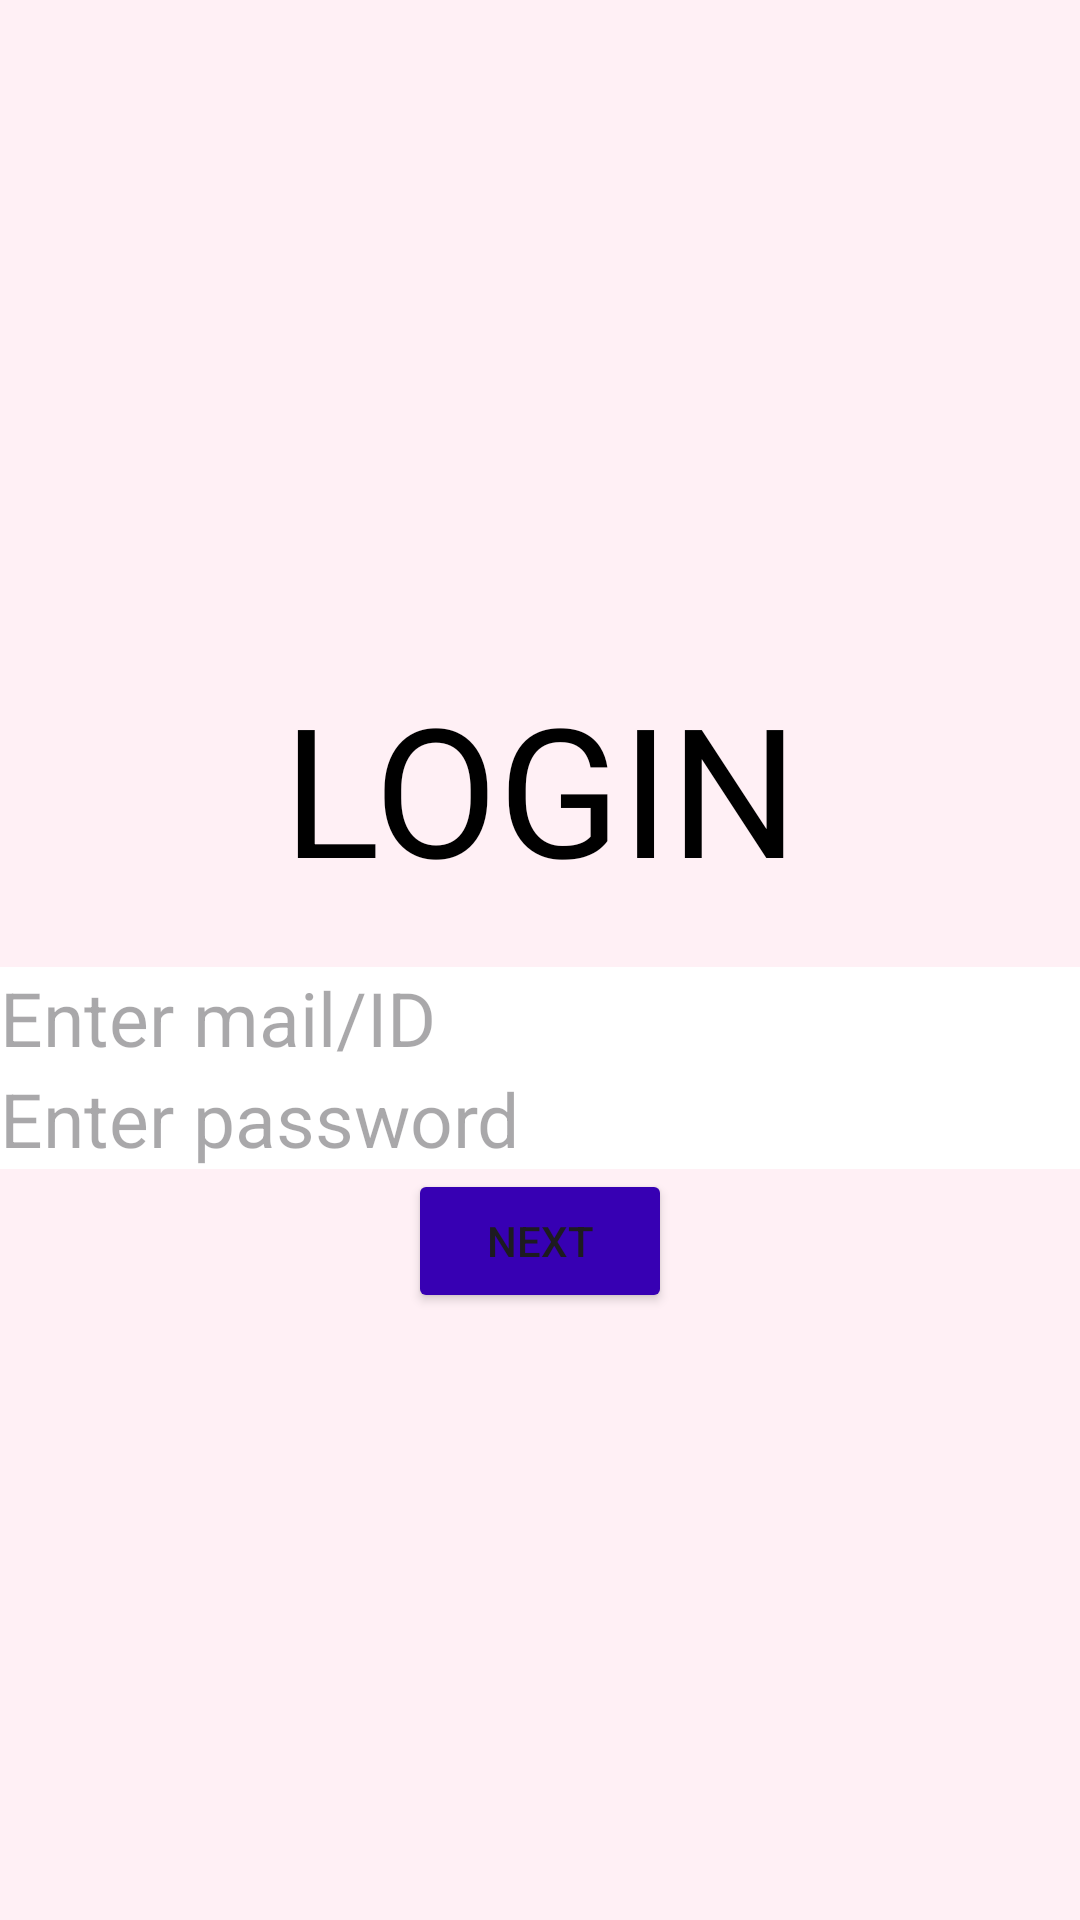

Reconstruct the res/layout file that produces this screen, plus the resources it refers to.
<!-- AndroidManifest.xml: application theme Theme.FireBaseUserAunthetication -->
<!-- res/layout/activity_login.xml -->
<?xml version="1.0" encoding="utf-8"?>
<LinearLayout
    xmlns:android="http://schemas.android.com/apk/res/android"
    xmlns:app="http://schemas.android.com/apk/res-auto"
    xmlns:tools="http://schemas.android.com/tools"
    android:id="@+id/main"
    android:layout_width="match_parent"
    android:layout_height="match_parent"
    android:gravity="center"
    android:background="@color/LavenderBlush"
    tools:context=".loginActivity"
    android:orientation="vertical">

    <TextView
        android:layout_width="match_parent"
        android:layout_height="wrap_content"
        android:text="LOGIN"
        android:layout_margin="20dp"
        android:textSize="60dp"
        android:gravity="center"
        android:textColor="@color/black"/>

    <EditText
        android:id="@+id/et1"
        android:layout_width="match_parent"
        android:layout_height="wrap_content"
        android:hint="Enter mail/ID"
        android:textSize="25dp"
        android:background="@color/white"/>

    <EditText
        android:id="@+id/et2"
        android:layout_width="match_parent"
        android:layout_height="wrap_content"
        android:hint="Enter password"
        android:textSize="25dp"
        android:background="@color/white"/>

    <Button
        android:id="@+id/btn1"
        android:layout_width="wrap_content"
        android:layout_height="wrap_content"
        android:text="NEXT"
        android:backgroundTint="@color/design_default_color_primary_variant"/>

</LinearLayout>
<!-- resources referenced by this layout -->
<resources>
  <color name="LavenderBlush">#fff0f5</color>
  <color name="black">#FF000000</color>
  <color name="white">#FFFFFFFF</color>
  <style name="Theme.FireBaseUserAunthetication" parent="Base.Theme.FireBaseUserAunthetication" />
  <style name="Base.Theme.FireBaseUserAunthetication" parent="Theme.Material3.DayNight.NoActionBar">
          
          
      </style>
</resources>
